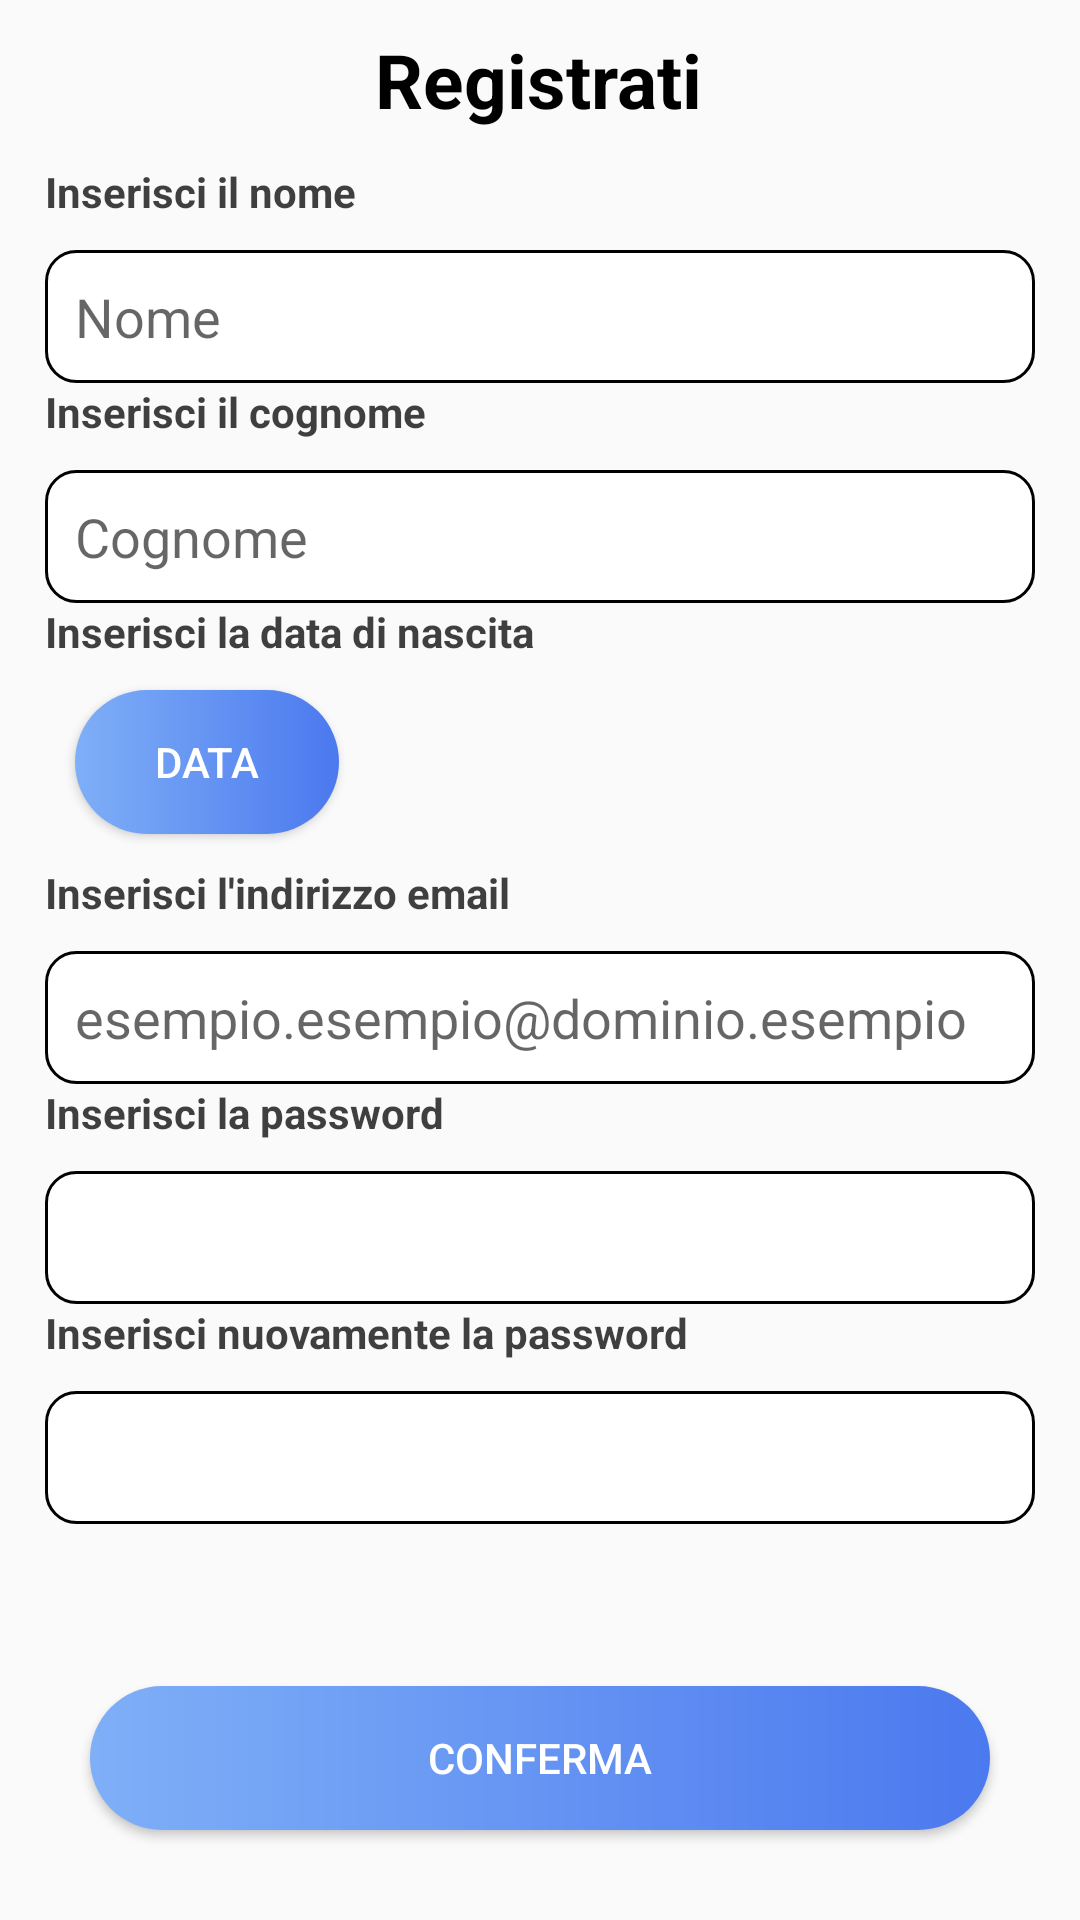

Android layout source for this screen:
<!-- AndroidManifest.xml: application theme Theme.ProgettoPWM -->
<!-- res/layout/fragment_registrazione.xml -->
<?xml version="1.0" encoding="utf-8"?>
<androidx.constraintlayout.widget.ConstraintLayout xmlns:android="http://schemas.android.com/apk/res/android"
    xmlns:app="http://schemas.android.com/apk/res-auto"
    xmlns:tools="http://schemas.android.com/tools"
    android:layout_width="match_parent"
    android:layout_height="match_parent"
    tools:ignore="ExtraText"

    >

    <Button
        android:id="@+id/buttonRegistrati"
        style="@style/bottoneLogin"
        android:layout_width="match_parent"
        android:layout_height="wrap_content"
        android:layout_margin="@dimen/marginButton"
        android:text="@string/conferma"
        app:layout_constraintBottom_toBottomOf="parent"
        app:layout_constraintEnd_toEndOf="parent"
        app:layout_constraintHorizontal_bias="0.498"
        app:layout_constraintStart_toStartOf="parent"
        app:layout_constraintTop_toBottomOf="@+id/linearLayout"
        tools:ignore="UnknownId,UnknownIdInLayout"
        android:elevation="8dp"/>


    <TextView
        android:id="@+id/TitleRegistrazione"
        android:layout_width="wrap_content"
        android:layout_height="wrap_content"
        android:text="@string/registrazione"
        android:textSize="@dimen/title"
        android:textStyle="bold"
        android:textColor="@color/black"

        app:layout_constraintBottom_toTopOf="@+id/linearLayoutRegistrazione"
        app:layout_constraintEnd_toEndOf="parent"
        app:layout_constraintHorizontal_bias="0.498"
        app:layout_constraintStart_toStartOf="parent"
        app:layout_constraintTop_toTopOf="parent"
        app:layout_constraintVertical_bias="0.471" />

    <LinearLayout
        android:id="@+id/linearLayoutRegistrazione"
        android:layout_width="match_parent"
        android:layout_height="wrap_content"
        android:layout_margin="@dimen/marginTextEdit"
        android:layout_marginHorizontal="@dimen/marginButton"

        android:orientation="vertical"
        app:layout_constraintBottom_toTopOf="@+id/buttonRegistrati"
        app:layout_constraintEnd_toEndOf="parent"
        app:layout_constraintStart_toStartOf="parent"
        app:layout_constraintTop_toTopOf="parent">

        <TextView
            android:id="@+id/inserisciNome"
            android:layout_width="match_parent"
            android:layout_height="wrap_content"
            android:text="@string/inserisciN"
            android:textStyle="bold"
            android:textColor="@color/coloretestopiccolo"/>

        <EditText
            android:id="@+id/editTextNome"
            style="@style/textEditStyle"
            android:layout_width="match_parent"
            android:layout_height="wrap_content"
            android:layout_marginTop="@dimen/marginLinearLayoutElements"
            android:background="@drawable/custom_text_edit"
            android:ems="10"

            android:hint="@string/nome"
            android:inputType="text"
            android:paddingVertical="@dimen/paddingEditTetxt"
            tools:ignore="TouchTargetSizeCheck" />

        <TextView
            android:id="@+id/textView4"
            android:layout_width="match_parent"
            android:layout_height="wrap_content"
            android:text="@string/inserisciC"
            android:textStyle="bold"
            android:textColor="@color/coloretestopiccolo"/>

        <EditText
            android:id="@+id/editTextCognome"
            style="@style/textEditStyle"
            android:layout_width="match_parent"
            android:layout_height="wrap_content"
            android:layout_marginTop="@dimen/marginLinearLayoutElements"
            android:background="@drawable/custom_text_edit"
            android:ems="10"
            android:hint="@string/cognome"
            android:inputType="text"
            android:paddingVertical="@dimen/paddingEditTetxt"
            tools:ignore="MissingConstraints,TouchTargetSizeCheck" />

        <TextView
            android:id="@+id/textViewdata"
            android:layout_width="match_parent"
            android:layout_height="wrap_content"
            android:text="@string/data"
            android:textStyle="bold"
            android:textColor="@color/coloretestopiccolo"/>

        <LinearLayout
            android:layout_width="match_parent"
            android:layout_height="wrap_content"
            android:orientation="horizontal"
            android:layout_margin="@dimen/paddingEditTetxt">

            <Button
                android:id="@+id/buttonData"
                style="@style/bottoneLogin"
                android:layout_width="wrap_content"
                android:layout_height="wrap_content"
                android:layout_margin="@dimen/paddingEditTetxt"
                android:text="@string/data1"
                tools:ignore="UnknownId,UnknownIdInLayout"
                android:elevation="8dp"/>
            <TextView
                android:id="@+id/textViewshowdata"
                android:layout_width="wrap_content"
                android:layout_height="wrap_content"
                android:layout_margin="@dimen/paddingEditTetxt"
                android:textStyle="bold"
                android:textColor="@color/coloretestopiccolo"
                />
        </LinearLayout>


        <TextView
            android:id="@+id/textView5"
            android:layout_width="match_parent"
            android:layout_height="wrap_content"
            android:text="@string/inserisciE"
            android:textStyle="bold"
            android:textColor="@color/coloretestopiccolo"/>



        <EditText
            android:id="@+id/editTextEmail"
            style="@style/textEditStyle"
            android:layout_width="match_parent"
            android:layout_height="wrap_content"
            android:layout_marginTop="@dimen/marginLinearLayoutElements"
            android:background="@drawable/custom_text_edit"
            android:ems="10"
            android:hint="@string/email"
            android:inputType="textEmailAddress"
            android:paddingVertical="@dimen/paddingEditTetxt"
            tools:ignore="UnknownId,TouchTargetSizeCheck" />


        <TextView
            android:id="@+id/logout"
            android:layout_width="match_parent"
            android:layout_height="wrap_content"
            android:text="@string/inserisciP"
            android:textStyle="bold"
            android:textColor="@color/coloretestopiccolo"/>

        <EditText
            android:id="@+id/editTextPassword"
            style="@style/textEditStyle"
            android:layout_width="match_parent"
            android:layout_height="wrap_content"
            android:layout_marginTop="@dimen/marginLinearLayoutElements"
            android:background="@drawable/custom_text_edit"
            android:ems="10"

            android:inputType="textPassword"
            android:paddingVertical="@dimen/paddingEditTetxt"
            />

        <TextView
            android:id="@+id/textView2"
            android:layout_width="match_parent"
            android:layout_height="wrap_content"
            android:text="@string/inserisciCP"
            android:textStyle="bold"
            android:textColor="@color/coloretestopiccolo"/>

        <EditText
            android:id="@+id/editTextTextPasswordConferma"
            style="@style/textEditStyle"
            android:layout_width="match_parent"
            android:layout_height="wrap_content"
            android:layout_marginTop="@dimen/marginLinearLayoutElements"
            android:background="@drawable/custom_text_edit"
            android:ems="10"

            android:inputType="textPassword"
            android:paddingVertical="@dimen/paddingEditTetxt"
            />
    </LinearLayout>
</androidx.constraintlayout.widget.ConstraintLayout>
<!-- resources referenced by this layout -->
<resources>
  <color name="black">#FF000000</color>
  <color name="coloretestopiccolo">#DA1E1E1E</color>
  <dimen name="marginButton">30dp</dimen>
  <dimen name="marginLinearLayoutElements">10dp</dimen>
  <dimen name="marginTextEdit">15dp</dimen>
  <dimen name="paddingEditTetxt">5dp</dimen>
  <dimen name="title">25dp</dimen>
  <!-- drawable custom_text_edit (drawable) -->
  <?xml version="1.0" encoding="utf-8"?>
  <selector xmlns:android="http://schemas.android.com/apk/res/android">
  <item android:state_enabled="true" android:state_focused="true">
      <shape android:shape="rectangle">
          <solid android:color="@color/white"/>
          <corners android:radius="10dp"/>
          <stroke android:color="@color/palette1" android:width="1dp"/>
      </shape>
  </item>
      <item android:state_enabled="true">
          <shape android:shape="rectangle">
              <solid android:color="@color/white"/>
              <corners android:radius="10dp"/>
              <stroke android:color="@color/black" android:width="1dp"/>
          </shape>
      </item>
  </selector>
  <string name="cognome">Cognome</string>
  <string name="conferma">Conferma</string>
  <string name="data">Inserisci la data di nascita</string>
  <string name="data1">Data</string>
  <string name="email">esempio.esempio@dominio.esempio</string>
  <string name="inserisciC">Inserisci il cognome</string>
  <string name="inserisciCP">Inserisci nuovamente la password</string>
  <string name="inserisciE">Inserisci l\'indirizzo email</string>
  <string name="inserisciN">Inserisci il nome</string>
  <string name="inserisciP">Inserisci la password</string>
  <string name="nome">Nome</string>
  <string name="registrazione">Registrati</string>
  <style name="bottoneLogin">
      <item name="android:background">@drawable/shape_button</item>
      <item name="android:textColor">@color/white</item>
  </style>
  <style name="textEditStyle">
          <item name="android:padding">@dimen/paddingStartTextEdit</item>
          <item name="background">@drawable/text_edit_shape</item>
      </style>
  <style name="Theme.ProgettoPWM" parent="Base.Theme.ProgettoPWM" />
  <color name="white">#FFFFFFFF</color>
  <color name="palette1">#3A7AE6</color>
  <!-- drawable shape_button (drawable) -->
  <?xml version="1.0" encoding="utf-8"?>
  <shape xmlns:android="http://schemas.android.com/apk/res/android" android:shape="rectangle">
  <corners android:radius="60dp"/>
      <stroke />
      <gradient
          android:startColor="@color/startColor"
          android:endColor="@color/endColor"
          android:angle="0"/>
  </shape>
  <dimen name="paddingStartTextEdit">10dp</dimen>
  <!-- drawable text_edit_shape (drawable) -->
  <?xml version="1.0" encoding="utf-8"?>
  <shape xmlns:android="http://schemas.android.com/apk/res/android"
      android:shape="rectangle"
      android:innerRadius="100dp"
      android:thickness="40dp"
      android:useLevel="false"
      >
  
  <solid android:color="@color/white"/>
      <stroke  android:width="0.5dp" android:color="@color/black" />
      <corners android:radius="@dimen/radius"/>
  </shape>
  <style name="Base.Theme.ProgettoPWM" parent="Theme.AppCompat.Light.NoActionBar.FullScreen">
          
          
      </style>
  <color name="startColor">#7FAFF7</color>
  <color name="endColor">#4B79EF</color>
  <dimen name="radius">50dp</dimen>
  <style name="Theme.AppCompat.Light.NoActionBar.FullScreen" parent="@style/Theme.AppCompat.Light.NoActionBar">
          <item name="android:windowNoTitle">true</item>
          <item name="android:windowActionBar">false</item>
          <item name="android:windowFullscreen">true</item>
          <item name="android:windowContentOverlay">@null</item>
      </style>
</resources>
